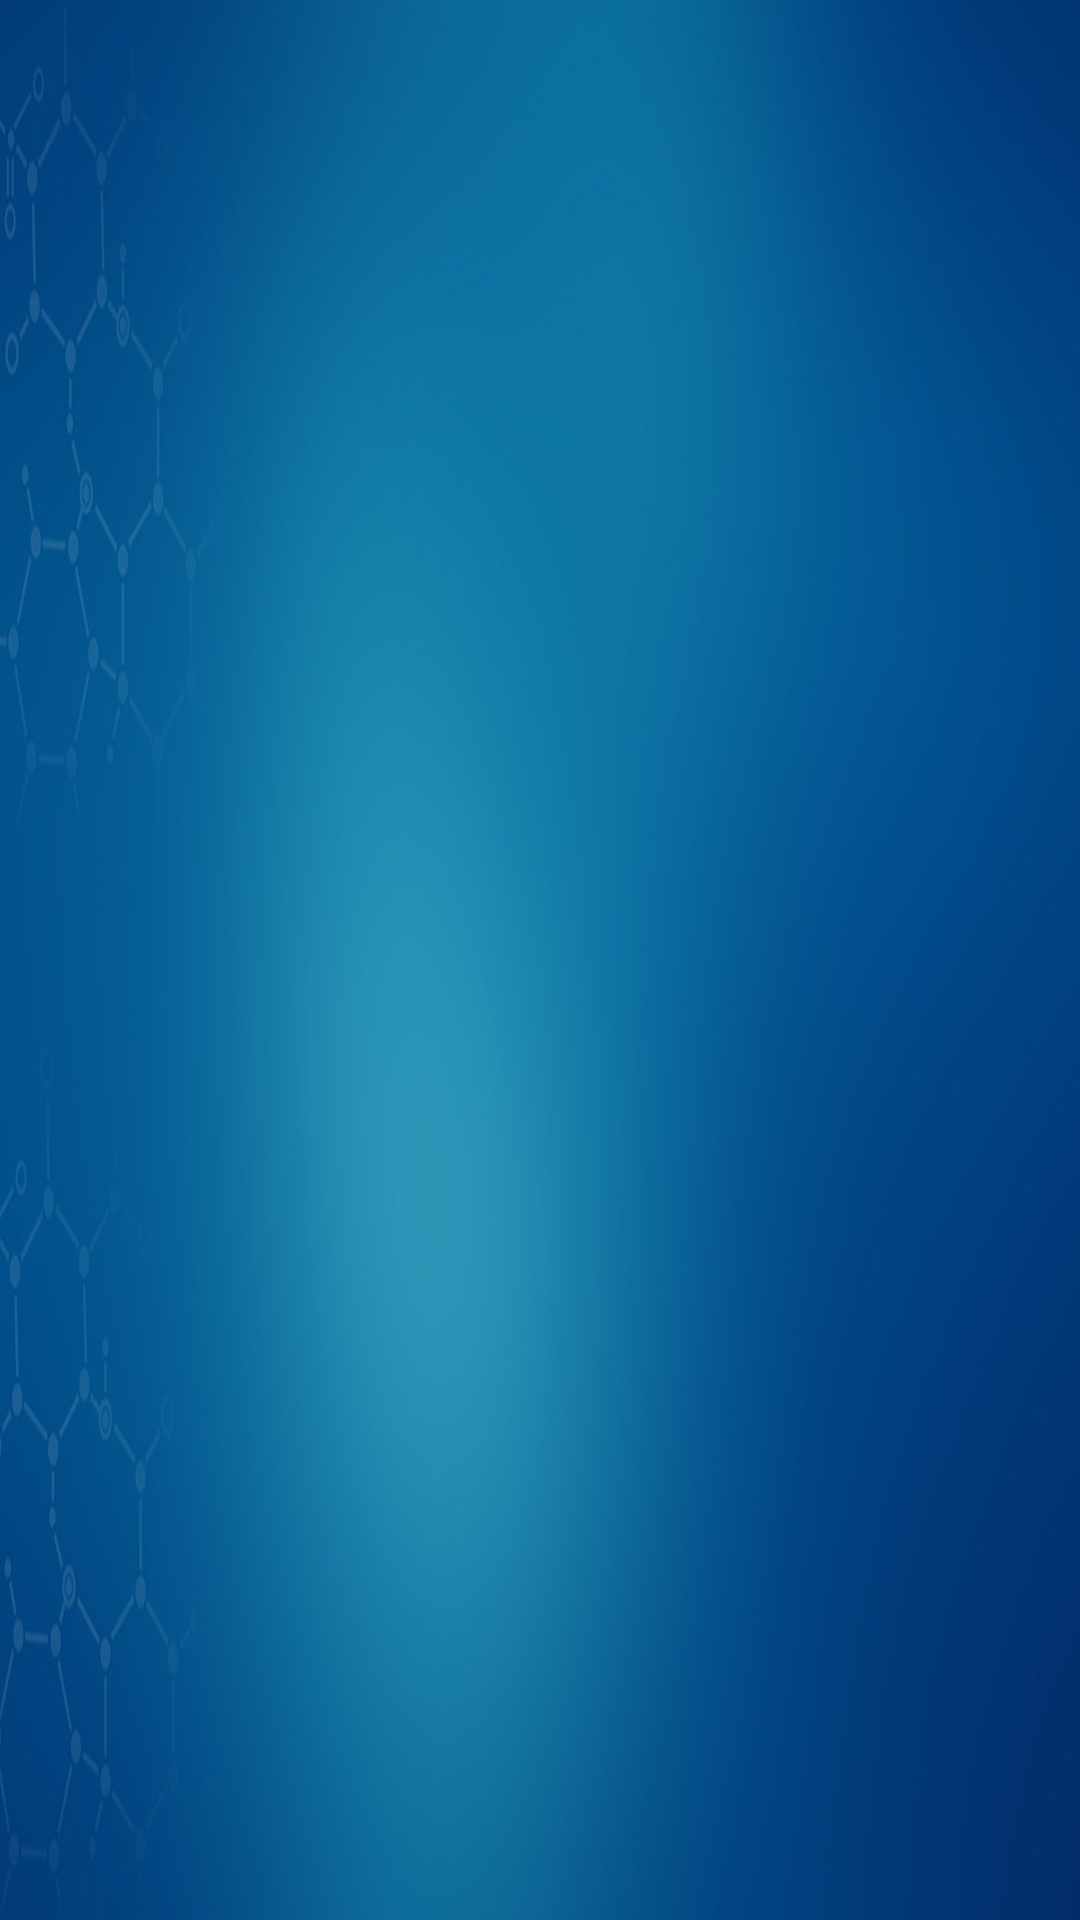

Android layout source for this screen:
<!-- AndroidManifest.xml: application theme AppTheme -->
<!-- res/layout/activity_categories.xml -->
<?xml version="1.0" encoding="utf-8"?>
<android.support.constraint.ConstraintLayout
        xmlns:android="http://schemas.android.com/apk/res/android"
        xmlns:tools="http://schemas.android.com/tools"
        xmlns:app="http://schemas.android.com/apk/res-auto"
        android:layout_width="match_parent"
        android:layout_height="match_parent"
        android:background="@drawable/bg"
        tools:context=".categories.CategoriesActivity">

    <LinearLayout android:layout_width="match_parent" android:layout_height="match_parent"
                  app:layout_constraintTop_toTopOf="parent"
                  app:layout_constraintStart_toStartOf="parent"
                  app:layout_constraintBottom_toBottomOf="parent"
                  app:layout_constraintEnd_toEndOf="parent">

        <android.support.v7.widget.RecyclerView
                android:id="@+id/rvCategories"
                android:layout_width="200dp"
                android:layout_height="match_parent"
        />

        <android.support.v7.widget.RecyclerView
                android:id="@+id/rvCategoryItems"
                android:layout_width="match_parent"
                android:layout_height="match_parent"
                android:paddingVertical="4dp"
                android:paddingHorizontal="4dp"
                android:layout_marginStart="8dp" android:layout_marginEnd="8dp"/>

    </LinearLayout>


</android.support.constraint.ConstraintLayout>
<!-- resources referenced by this layout -->
<resources>
  <!-- drawable bg: jpg bitmap (drawable, 56669 bytes) -->
  <style name="AppTheme" parent="Theme.AppCompat.Light.DarkActionBar">
          
          <item name="colorPrimary">@color/colorPrimary</item>
          <item name="colorPrimaryDark">@color/colorPrimaryDark</item>
          <item name="colorAccent">@color/colorAccent</item>
      </style>
  <color name="colorPrimary">#003366</color>
  <color name="colorPrimaryDark">#003366</color>
  <color name="colorAccent">#003366</color>
</resources>
